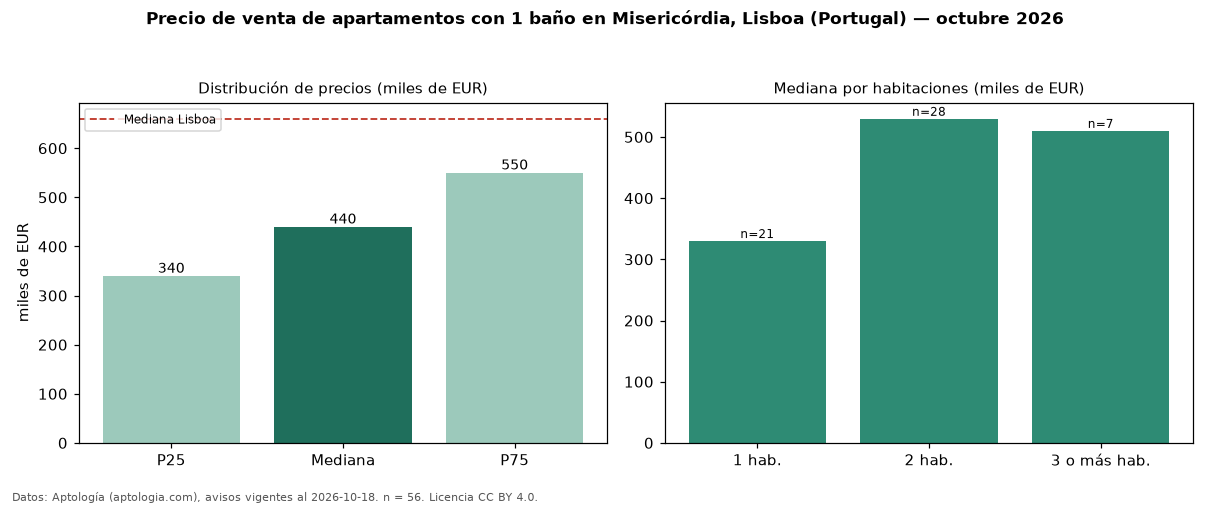

Source data for this figure (header and first rows):
seccion, metrica, valor, moneda, n
filtro, ban1, con 1 baño, , 56
precio, p25, 339750, EUR, 56
precio, mediana, 439950, EUR, 56
precio, p75, 550000, EUR, 56
precio, minimo, 235000, EUR, 56
precio, maximo, 1495000, EUR, 56
m2, mediana_precio_m2, 7588, EUR, 54
m2, area_mediana_m2, 63.0, m2, 54
banos, mediana_banos, 1.0, , 
parqueadero, pct_con_parqueadero, 5.4, %, 56
habitaciones, 1, 330000, EUR, 21
habitaciones, 2, 529750, EUR, 28
habitaciones, 3+, 510000, EUR, 7
ciudad, mediana_ciudad_referencia, 660000, EUR, 
ciudad, mediana_m2_ciudad, 7458, EUR, 
fuente, fecha_datos, 2026-10-18, , 
fuente, atribucion, https://www.aptologia.com/pt/venda/lisbo…, , 
fuente, licencia, CC BY 4.0, , 
